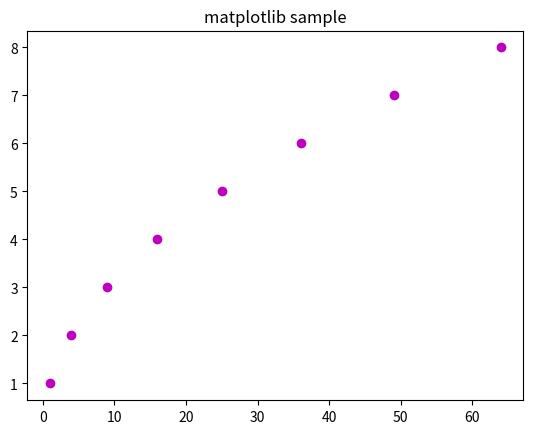

The matplotlib source for this figure:
import matplotlib.pyplot as plt
from matplotlib import colors

x=[1,4,9,16,25,36,49,64]
y=[i for i in range(1,9)]

plt.plot(x, y, 'om')
plt.title('matplotlib sample')

plt.show()